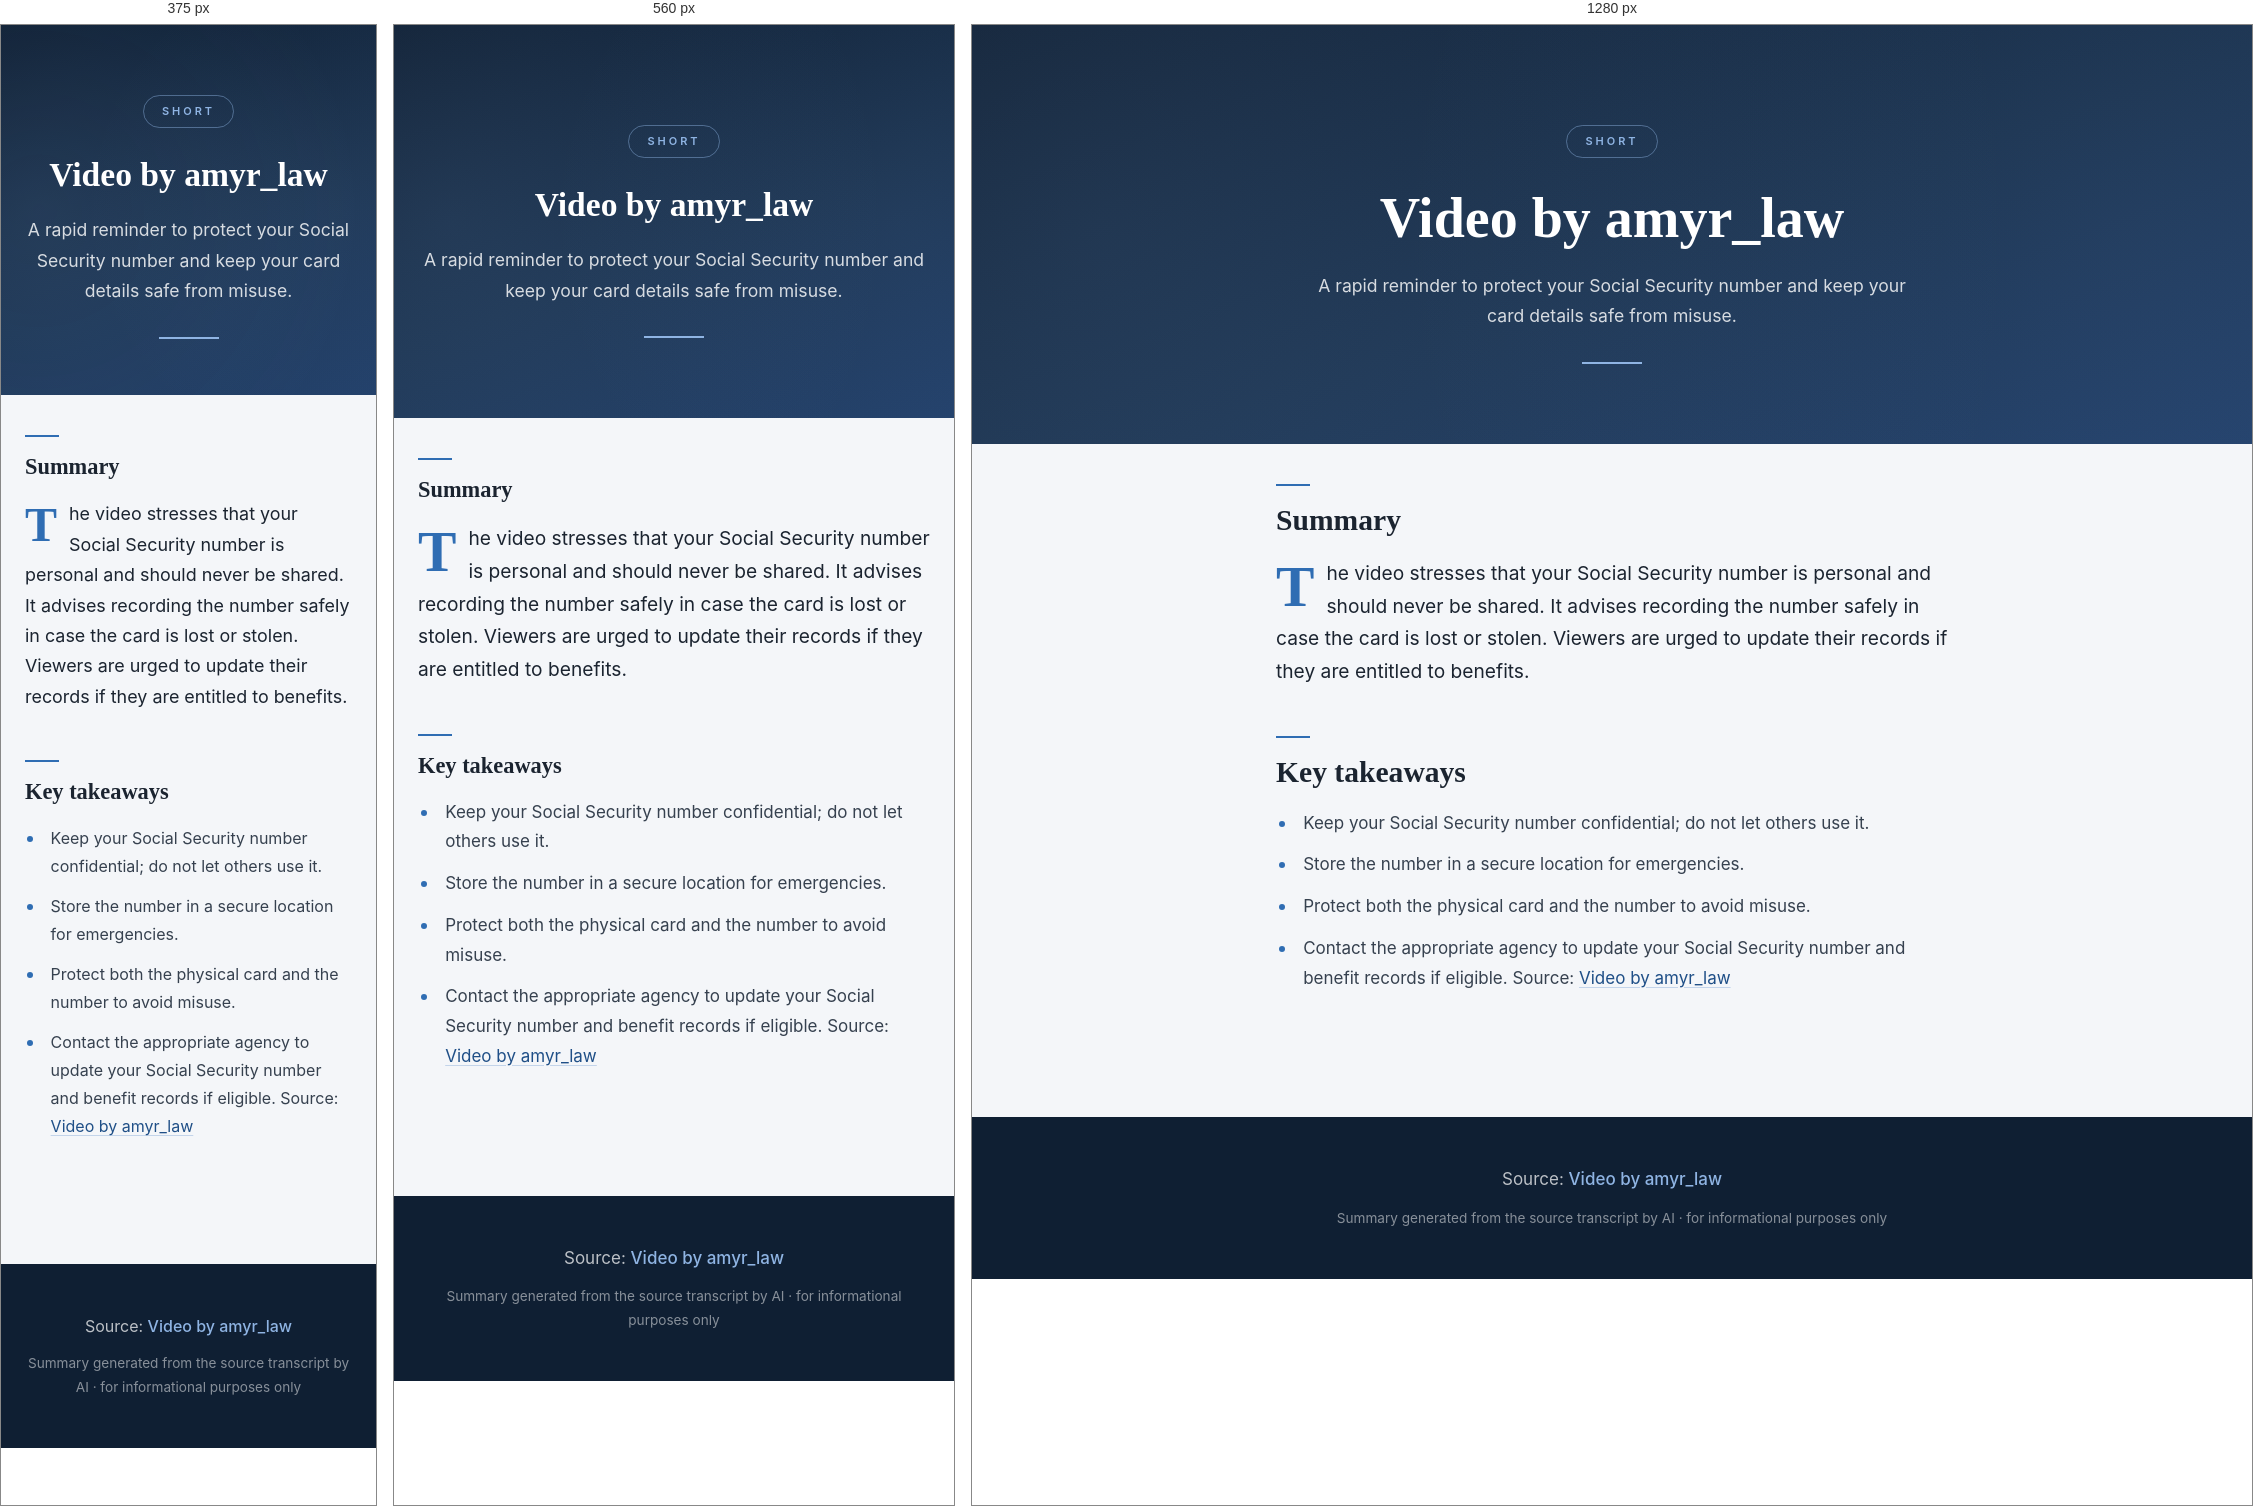
Rendered at 375 px, 560 px and 1280 px, left to right.

<!-- file: video-by-amyr-law-3232.html -->
<!DOCTYPE html>
<html lang="en">
<head>
    <meta charset="UTF-8">
    <meta name="viewport" content="width=device-width, initial-scale=1.0">
    <meta name="robots" content="noindex, nofollow">
    <title>Video by amyr_law</title>
    <meta name="description" content="short">
    <link href="https://fonts.googleapis.com/css2?family=Playfair+Display:wght@400;600;700&family=Inter:wght@300;400;500;600&display=swap" rel="stylesheet">
    <link rel="stylesheet" href="../assets/style.css">
</head>
<body>
    <header class="hero">
        <div class="hero-tag">Short</div>
        <h1>Video by amyr_law</h1>
        <p class="hero-subtitle">A rapid reminder to protect your Social Security number and keep your card details safe from misuse.</p>
        <div class="hero-line"></div>
    </header>

    <div class="container">

        <article class="content">
<h2>Summary</h2>
<p>The video stresses that your Social Security number is personal and should never be shared.
It advises recording the number safely in case the card is lost or stolen.
Viewers are urged to update their records if they are entitled to benefits.</p>
<h2>Key takeaways</h2>
<ul>
<li>Keep your Social Security number confidential; do not let others use it.</li>
<li>Store the number in a secure location for emergencies.</li>
<li>Protect both the physical card and the number to avoid misuse.</li>
<li>Contact the appropriate agency to update your Social Security number and benefit records if eligible.
Source: <a target="_blank" rel="noopener" href="https://www.instagram.com/reel/DeZ7MV6B76I/?rpxt===">Video by amyr_law</a></li>
</ul>
        </article>
    </div>

    <footer class="source-footer">
        <p>Source: <a href="https://www.instagram.com/reel/DeZ7MV6B76I/?rpxt===" target="_blank" rel="noopener">Video by amyr_law</a></p>
        <p class="meta">Summary generated from the source transcript by AI &middot; for informational purposes only</p>
    </footer>
</body>
</html>


/* @media block from style.css */
@media (min-width: 640px) {
    .posts-grid { grid-template-columns: 1fr 1fr; }
}

/* @media block from style.css */
@media (max-width: 480px) {
    .hero { padding: 70px 20px 56px; }
    body { font-size: 16px; }
    .content > p:first-of-type { font-size: 1.12rem; }
    .content > p:first-of-type::first-letter { font-size: 3rem; }
}